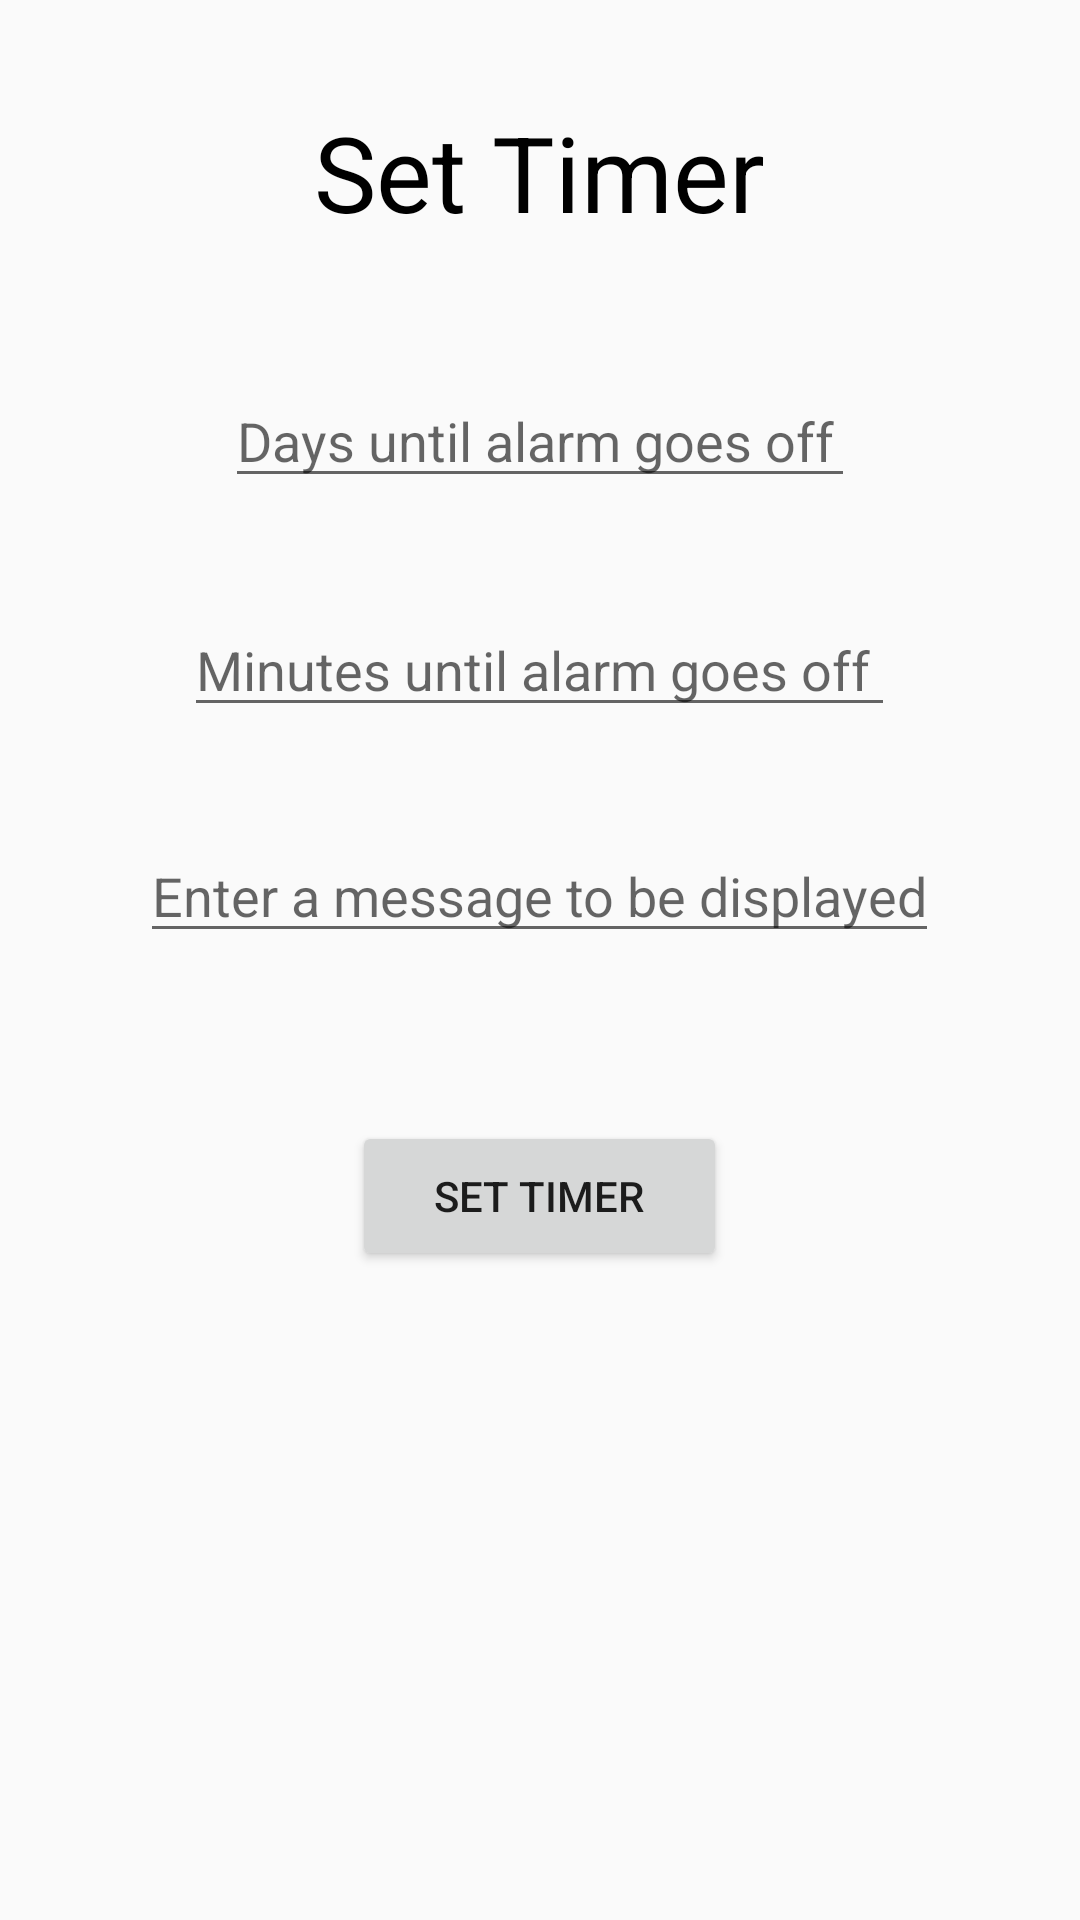

Reconstruct the res/layout file that produces this screen, plus the resources it refers to.
<!-- AndroidManifest.xml: application theme AppTheme -->
<!-- res/layout/activity_timer_alarm.xml -->
<?xml version="1.0" encoding="utf-8"?>
<RelativeLayout
        xmlns:android="http://schemas.android.com/apk/res/android"
        xmlns:tools="http://schemas.android.com/tools"
        android:layout_width="match_parent"
        android:layout_height="match_parent"
        android:paddingLeft="@dimen/activity_horizontal_margin"
        android:paddingRight="@dimen/activity_horizontal_margin"
        android:paddingTop="@dimen/activity_vertical_margin"
        android:paddingBottom="@dimen/activity_vertical_margin"
        tools:context="com.example.brandon.it226project2.TimerAlarm">

    <EditText
        android:layout_width="wrap_content"
        android:layout_height="wrap_content"
        android:inputType="number"
        android:ems="10"
        android:id="@+id/setDay"
        android:contextClickable="false"
        android:textAllCaps="false"
        android:hint="Days until alarm goes off"
        android:layout_marginTop="44dp"
        android:layout_below="@+id/mText"
        android:layout_centerHorizontal="true" />

    <EditText
        android:layout_width="wrap_content"
        android:layout_height="wrap_content"
        android:inputType="text"
        android:id="@+id/customMessage"
        android:hint="Enter a message to be displayed"
        android:layout_below="@+id/setMin"
        android:layout_centerHorizontal="true"
        android:layout_marginTop="34dp" />

    <TextView
        android:layout_width="wrap_content"
        android:layout_height="wrap_content"
        android:text="Set Timer"
        android:id="@+id/mText"
        android:textColor="#000000"
        android:textSize="35dp"
        android:layout_marginTop="34dp"
        android:layout_alignParentTop="true"
        android:layout_centerHorizontal="true" />

    <EditText
        android:layout_height="wrap_content"
        android:inputType="number"
        android:ems="10"
        android:id="@+id/setMin"
        android:selectAllOnFocus="false"
        android:layout_width="237dip"
        android:hint="Minutes until alarm goes off"
        android:layout_marginTop="35dp"
        android:layout_below="@+id/setDay"
        android:layout_centerHorizontal="true" />

    <Button
        android:layout_width="125dp"
        android:layout_height="50dp"
        android:text="Set Timer"
        android:id="@+id/startTimer"
        android:layout_below="@+id/customMessage"
        android:layout_centerHorizontal="true"
        android:layout_marginTop="56dp" />


</RelativeLayout>
<!-- resources referenced by this layout -->
<resources>
  <style name="AppTheme" parent="Theme.AppCompat.Light.DarkActionBar">
          
          <item name="colorPrimary">@color/colorPrimary</item>
          <item name="colorPrimaryDark">@color/colorPrimaryDark</item>
          <item name="colorAccent">@color/colorAccent</item>
      </style>
  <color name="colorPrimary">#3F51B5</color>
  <color name="colorPrimaryDark">#303F9F</color>
  <color name="colorAccent">#2a0184</color>
</resources>
